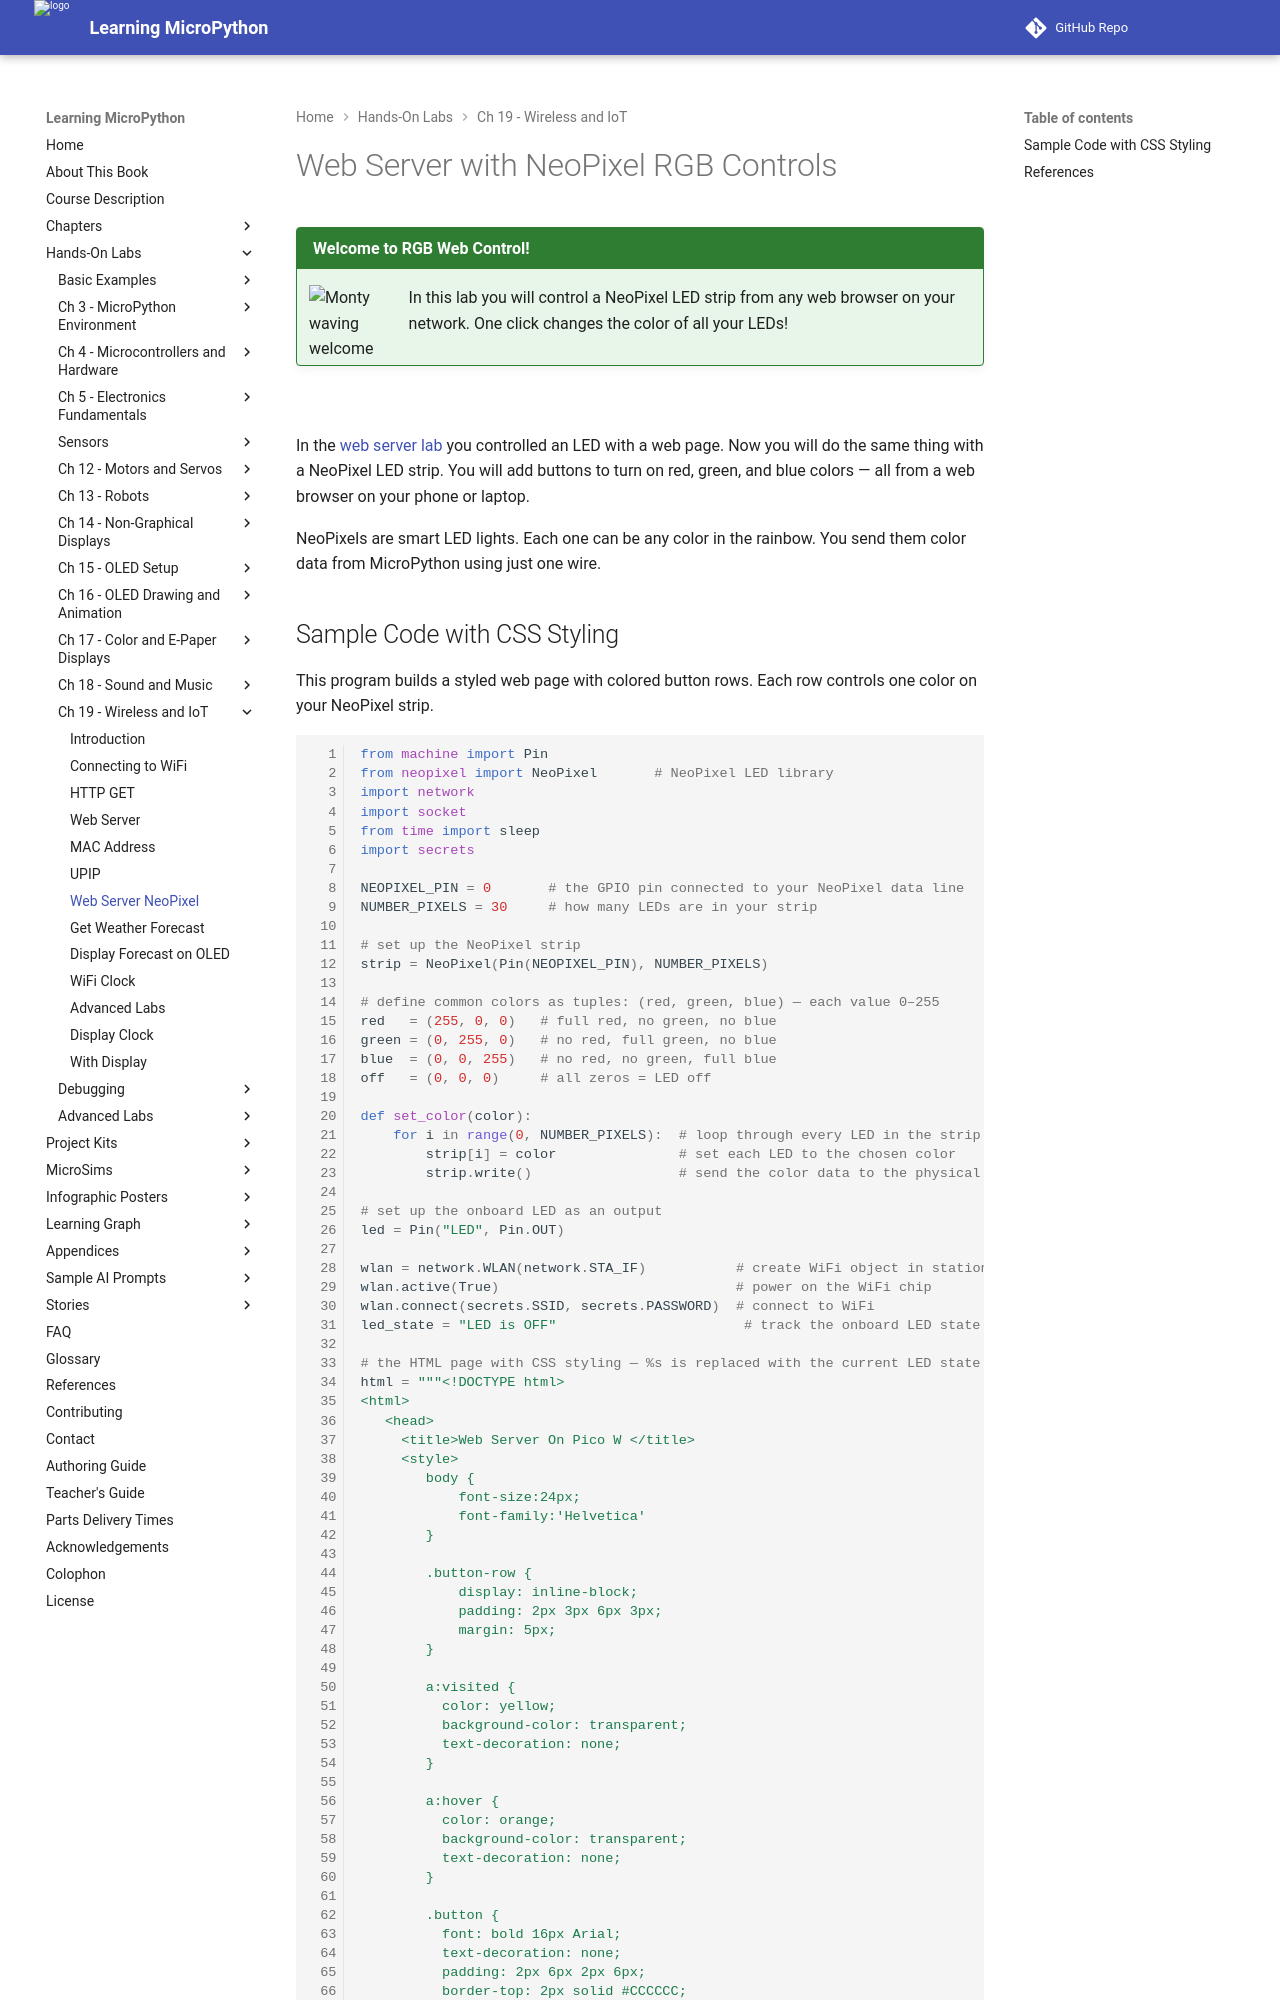

repository: dmccreary/learning-micropython · page: hands-on-labs/19-wireless-iot/07-web-server-rgb-neopixels/index.html · generator: mkdocs

# Web Server with NeoPixel RGB Controls

!!! mascot-welcome "Welcome to RGB Web Control!"
    ![Monty waving welcome](../../img/mascot/welcome.png){ class="mascot-admonition-img" }
    In this lab you will control a NeoPixel LED strip from any web browser on your network. One click changes the color of all your LEDs!

![](../../img/wireless-rgb-web-controller.png)

In the [web server lab](./04-web-server.md) you controlled an LED with a web page. Now you will do the same thing with a NeoPixel LED strip. You will add buttons to turn on red, green, and blue colors — all from a web browser on your phone or laptop.

NeoPixels are smart LED lights. Each one can be any color in the rainbow. You send them color data from MicroPython using just one wire.
